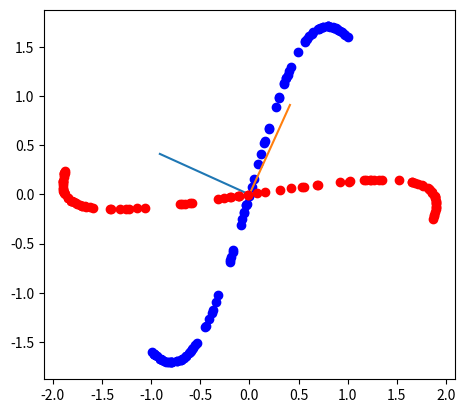

Write the Python code that produced this figure.
import numpy as np
from matplotlib import pyplot as plt
k = 2.5
dim = 2


def main():
    size = 100
    xs = -1+2*np.random.random(size)
    ys = xs+np.sin(k*xs)
    fig = plt.figure()
    ax = fig.add_subplot(111)
    ax.plot(xs, ys, 'bo')

    pts = np.array([np.array([[x, y]]) for x, y in zip(xs, ys)])
    S = np.sum(pt.T.dot(pt) for pt in pts)
    evalues, evecs = np.linalg.eigh(S)
    U_cand = []
    for evalue, evec in zip(evalues, evecs):
        U_cand.append((evalue, evec))
        ax.plot([0, evec[0]], [0, evec[1]])

    U_cand.sort(key=lambda x: -x[0])
    U = np.array([evec[1] for evec in U_cand[:dim]])
    projected = pts.dot(U.T)
    if dim == 1:
        trans_xs = projected.reshape(size, dim).T
        ax.plot(trans_xs, [0]*len(trans_xs), 'ro')
    if dim == 2:
        trans_xs, trans_ys = projected.reshape(size, dim).T
        ax.plot(trans_xs, trans_ys, 'ro')
    else:
        pass

    plt.gca().set_aspect('equal', adjustable='box')
    plt.show()
if __name__ == '__main__':
    main()
